Labelled photos from "clarifier", an image-classification folder in janes1234/Skripsie. The possible labels are: dysfunctional, empty, functional, scum.

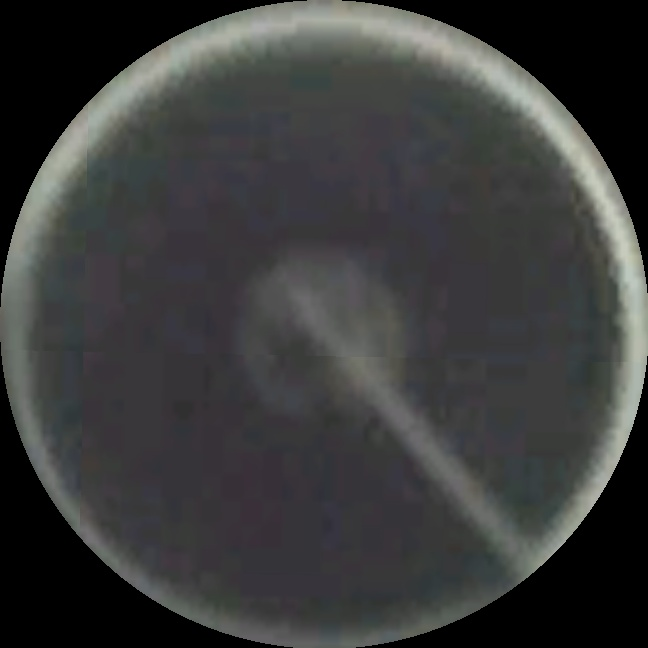
Label: functional

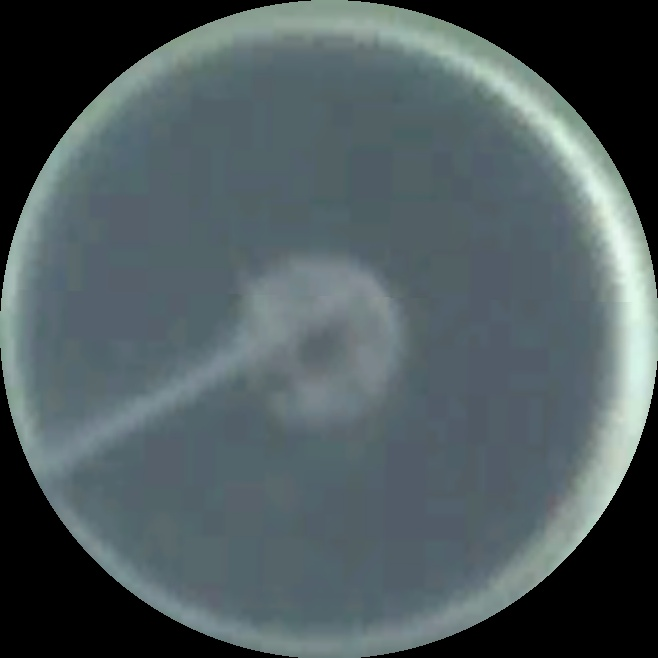
Label: functional

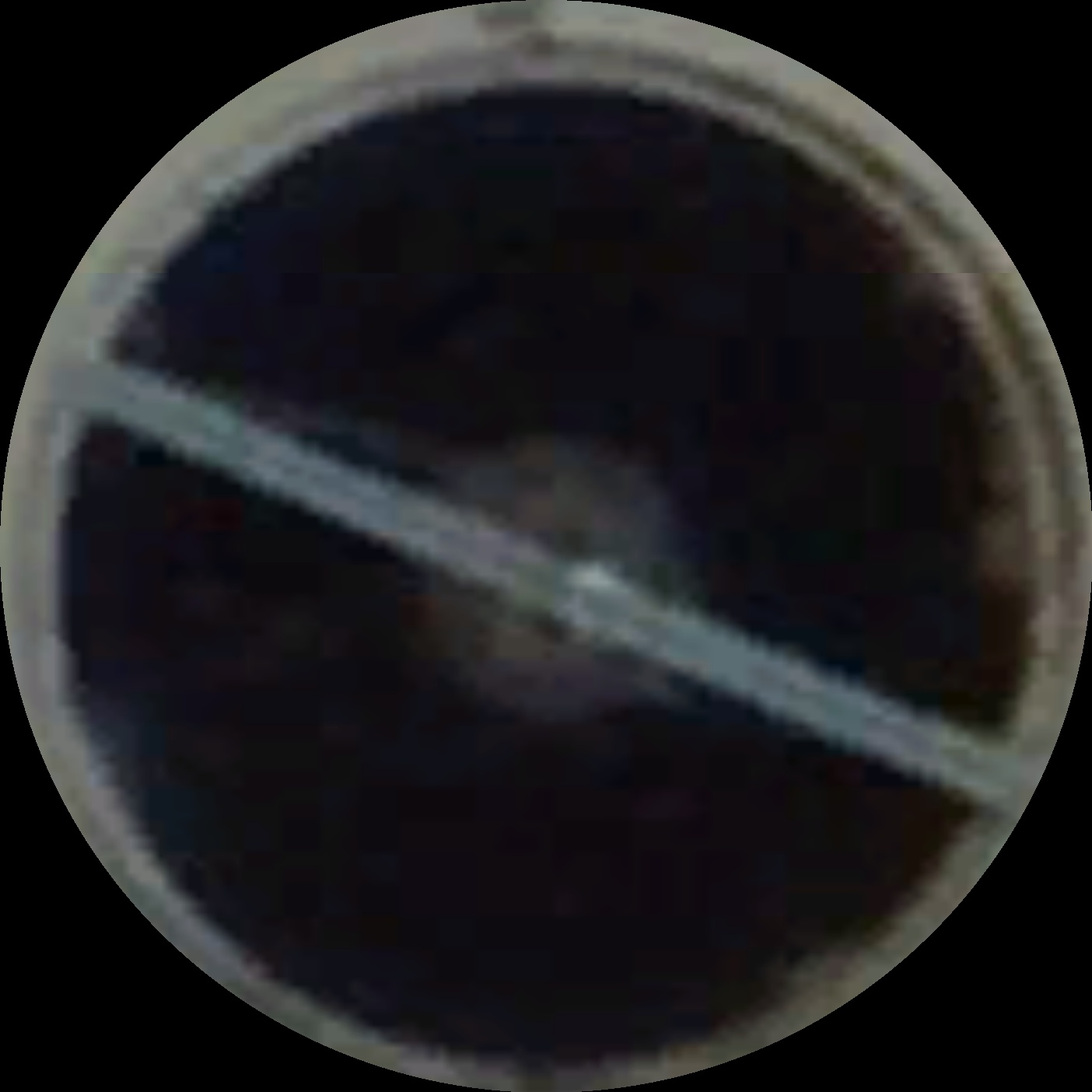
Label: scum

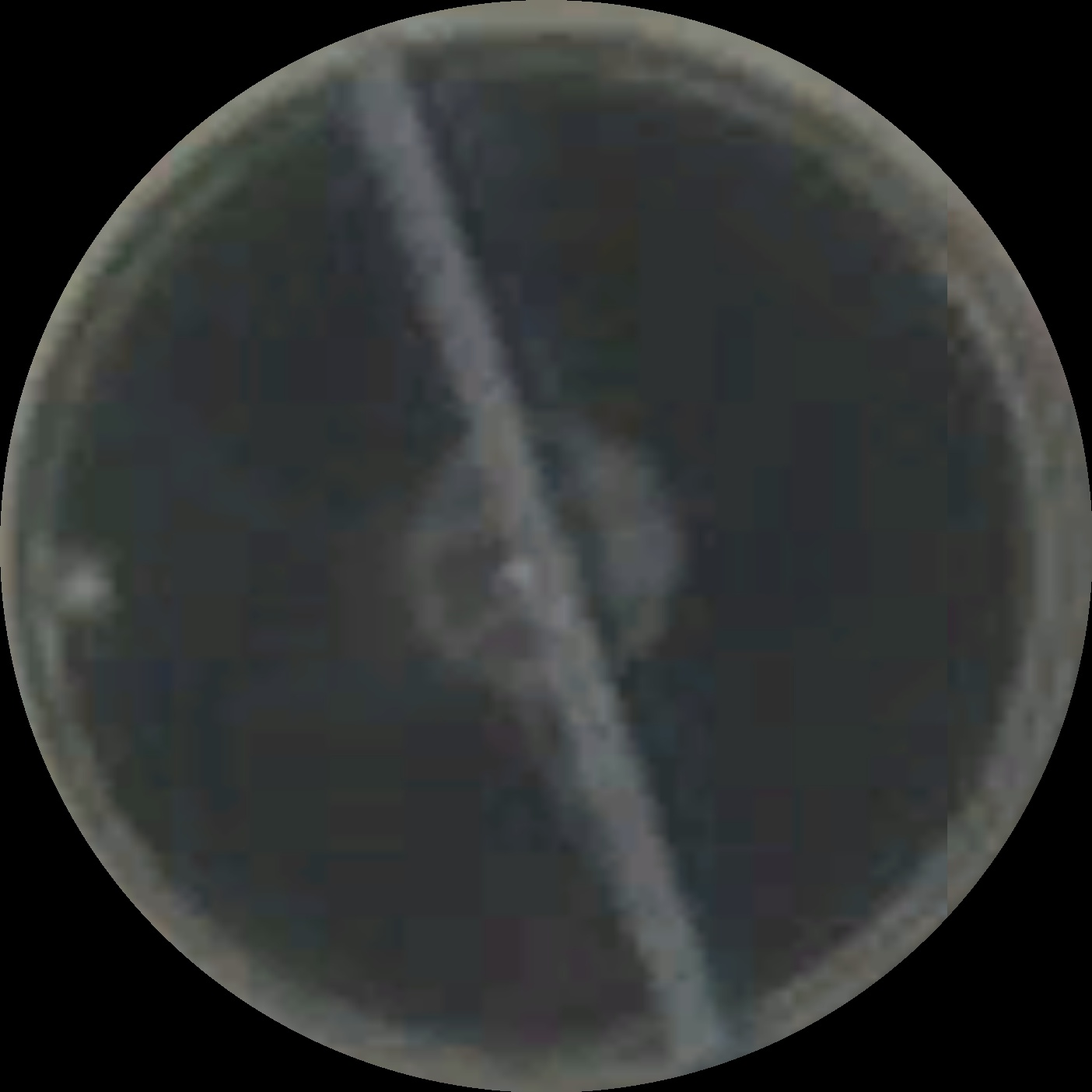
Label: functional

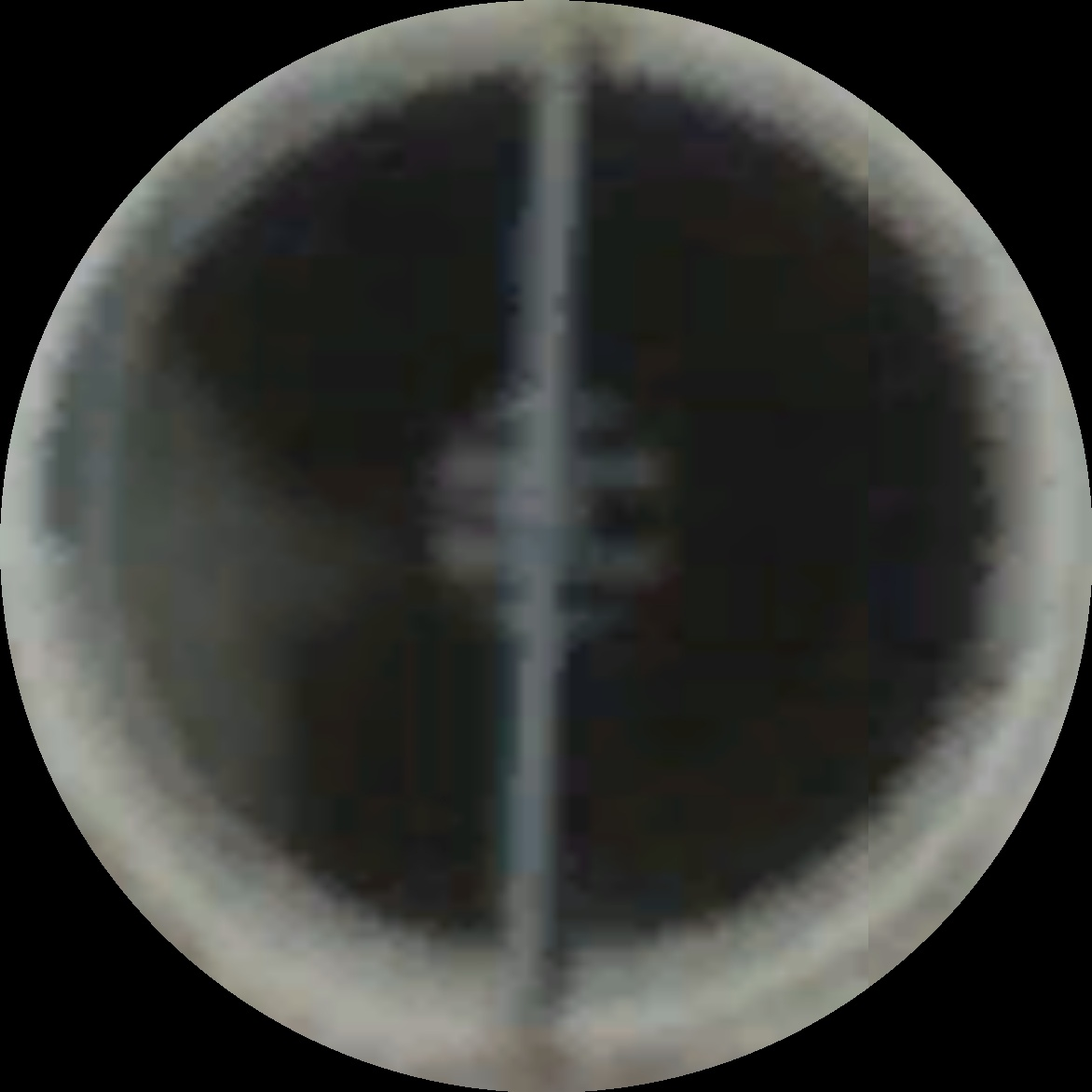
Label: scum

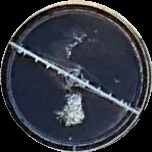
Label: scum
